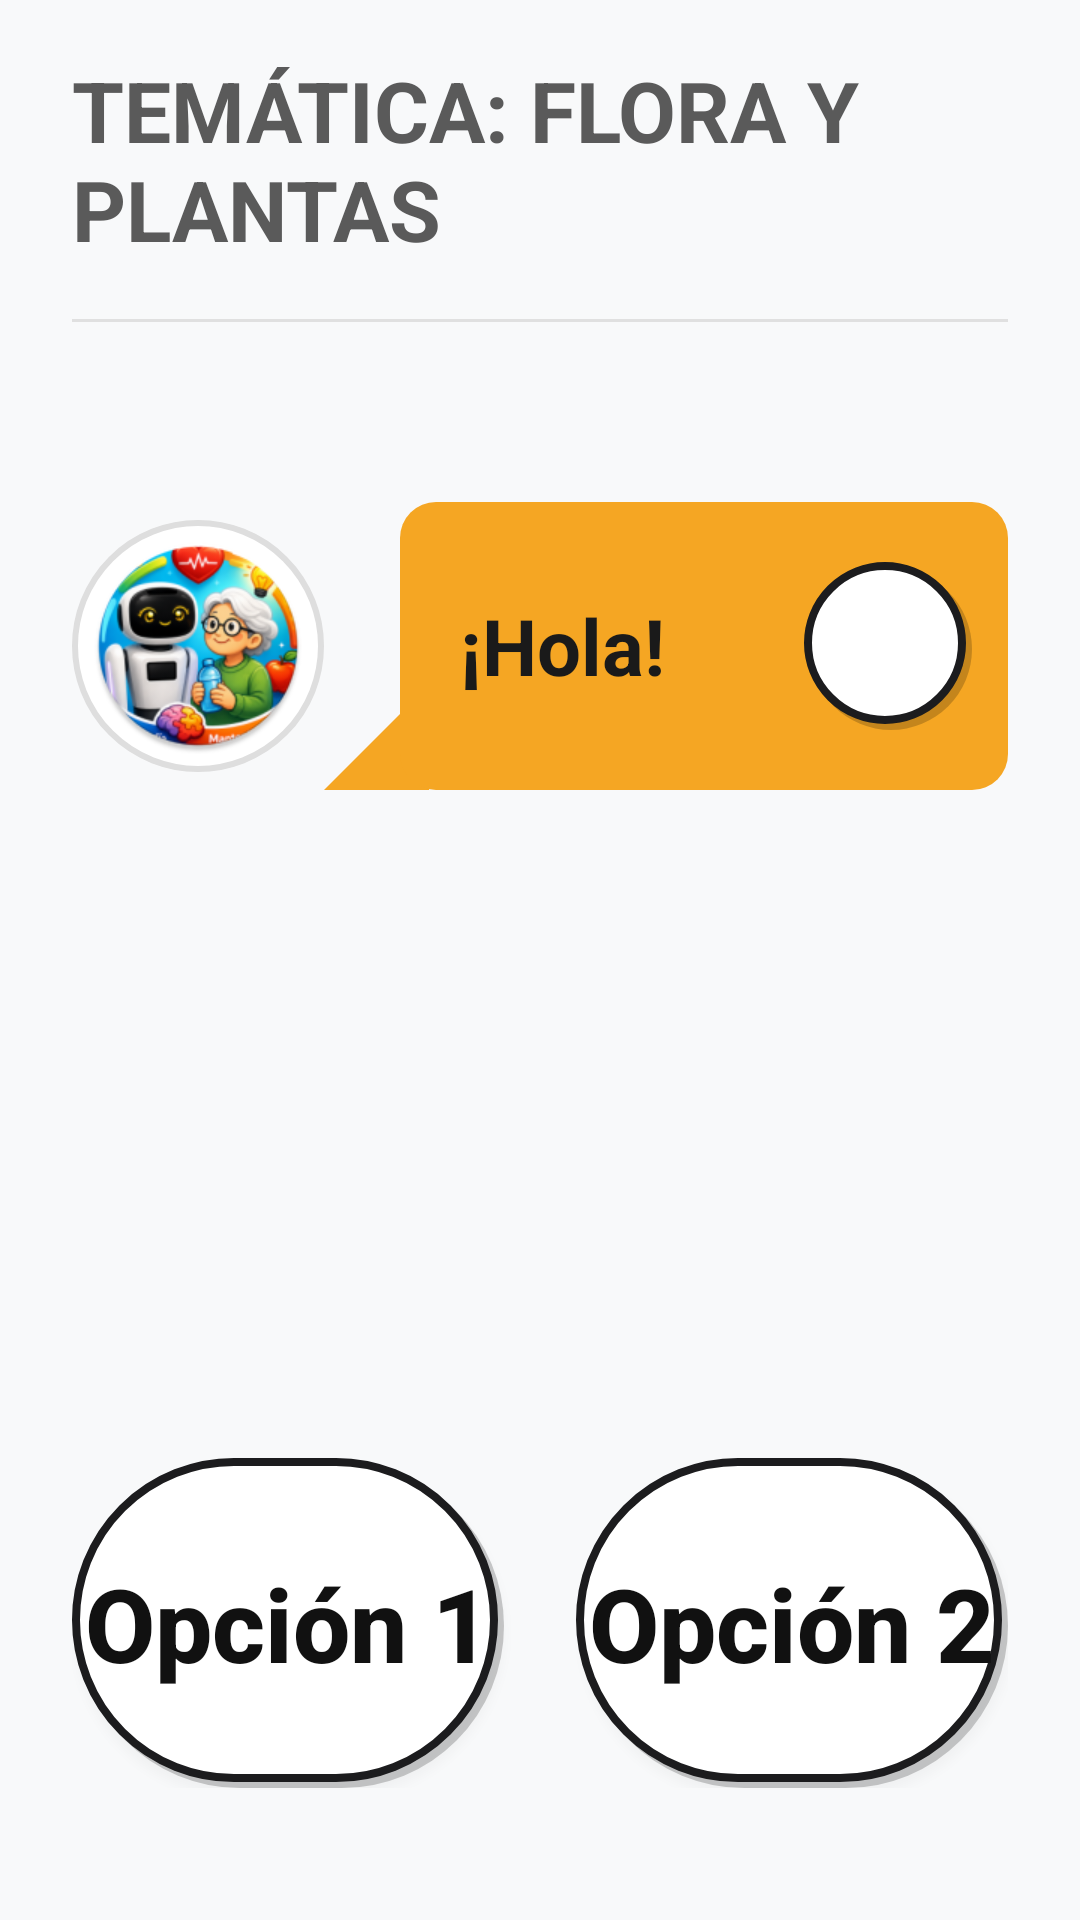

The Android layout XML behind this screen, and the referenced resources:
<!-- AndroidManifest.xml: activity theme AppTheme.NoActionBar -->
<!-- res/layout/activity_juego_mini_rosco.xml -->
<?xml version="1.0" encoding="utf-8"?>
<LinearLayout xmlns:android="http://schemas.android.com/apk/res/android"
    android:layout_width="match_parent"
    android:layout_height="match_parent"
    android:orientation="vertical"
    android:background="#F8F9FA">


    <LinearLayout
        android:layout_width="match_parent"
        android:layout_height="0dp"
        android:layout_weight="1"
        android:orientation="vertical"
        android:paddingStart="24dp"
        android:paddingEnd="24dp"
        android:paddingBottom="28dp">

        <TextView
            android:id="@+id/tvTemaRosco"
            android:layout_width="match_parent"
            android:layout_height="wrap_content"
            android:text="TEMÁTICA: FLORA Y PLANTAS"
            android:textSize="28sp"
            android:textStyle="bold"
            android:textColor="#5A5A5A"
            android:paddingTop="18dp"
            android:paddingBottom="18dp"
            android:gravity="start" />

        <View
            android:layout_width="match_parent"
            android:layout_height="1dp"
            android:background="#E0E0E0"
            android:layout_marginBottom="20dp" />

        <LinearLayout
            android:id="@+id/llContenedorLetras"
            android:layout_width="match_parent"
            android:layout_height="wrap_content"
            android:orientation="horizontal"
            android:gravity="center"
            android:layout_marginBottom="32dp" />

        <TextView
            android:id="@+id/tvProgresoLetra"
            android:layout_width="match_parent"
            android:layout_height="wrap_content"
            android:text=""
            android:visibility="gone"
            android:layout_marginBottom="8dp" />

        <include
            android:id="@+id/bocadillo_robot_rosco"
            layout="@layout/include_robot_bocadillo" />

        <Space
            android:layout_width="match_parent"
            android:layout_height="0dp"
            android:layout_weight="1" />

        <LinearLayout
            android:layout_width="match_parent"
            android:layout_height="wrap_content"
            android:orientation="horizontal"
            android:baselineAligned="false"
            android:layout_marginBottom="16dp">

            <Button
                android:id="@+id/btnRoscoOpcion1"
                android:layout_width="0dp"
                android:layout_height="110dp"
                android:layout_weight="1"
                android:layout_marginEnd="12dp"
                android:text="Opción 1"
                android:background="@drawable/bg_tipo_normal"
                android:textColor="#111111"
                android:textSize="34sp"
                android:textStyle="bold"
                android:textAllCaps="false" />

            <Button
                android:id="@+id/btnRoscoOpcion2"
                android:layout_width="0dp"
                android:layout_height="110dp"
                android:layout_weight="1"
                android:layout_marginStart="12dp"
                android:text="Opción 2"
                android:background="@drawable/bg_tipo_normal"
                android:textColor="#111111"
                android:textSize="34sp"
                android:textStyle="bold"
                android:textAllCaps="false" />
        </LinearLayout>

    </LinearLayout>

</LinearLayout>
<!-- res/layout/include_robot_bocadillo.xml (included above) -->
<?xml version="1.0" encoding="utf-8"?>
<LinearLayout xmlns:android="http://schemas.android.com/apk/res/android"
    android:layout_width="match_parent"
    android:layout_height="wrap_content"
    android:orientation="horizontal"
    android:gravity="center_vertical"
    android:paddingTop="8dp"
    android:paddingBottom="8dp">

    <ImageView
        android:id="@+id/ivBocadilloAvatar"
        android:layout_width="84dp"
        android:layout_height="84dp"
        android:src="@mipmap/ic_launcher_round"
        android:background="@drawable/bg_avatar_circle"
        android:padding="6dp" />

    <ImageView
        android:layout_width="35dp"
        android:layout_height="35dp"
        android:layout_gravity="bottom"
        android:layout_marginBottom="0dp"
        android:layout_marginEnd="-10dp"
        android:src="@drawable/ic_triangle" />

    <LinearLayout
        android:layout_width="0dp"
        android:layout_height="wrap_content"
        android:layout_weight="1"
        android:layout_marginStart="0dp"
        android:background="@drawable/bg_bocadillo"
        android:minHeight="96dp"
        android:gravity="center_vertical"
        android:orientation="horizontal"
        android:paddingStart="20dp"
        android:paddingEnd="12dp"
        android:paddingTop="18dp"
        android:paddingBottom="18dp">

        <TextView
            android:id="@+id/tvBocadilloTexto"
            android:layout_width="0dp"
            android:layout_height="wrap_content"
            android:layout_weight="1"
            android:text="¡Hola!"
            android:textColor="#1A1A1A"
            android:textSize="26sp"
            android:textStyle="bold" />

        <ImageButton
            android:id="@+id/btnRepetirBocadillo"
            android:layout_width="56dp"
            android:layout_height="56dp"
            android:layout_marginStart="8dp"
            android:background="@drawable/bg_tipo_normal"
            android:src="@drawable/ic_volumen"
            android:scaleType="centerInside"
            android:padding="12dp"
            android:contentDescription="Repetir mensaje"/>
    </LinearLayout>
</LinearLayout>
<!-- resources referenced by this layout -->
<resources>
  <!-- drawable bg_avatar_circle (drawable) -->
  <?xml version="1.0" encoding="utf-8"?>
  <shape xmlns:android="http://schemas.android.com/apk/res/android"
      android:shape="oval">
      <solid android:color="#FFFFFF"/>
      <stroke
          android:width="2dp"
          android:color="@color/avatar_borde"/>
  </shape>
  <!-- drawable bg_bocadillo (drawable) -->
  <?xml version="1.0" encoding="utf-8"?>
  <shape xmlns:android="http://schemas.android.com/apk/res/android"
      android:shape="rectangle">
      <solid android:color="#F5A623"/>
      <corners android:radius="12dp"/>
  </shape>
  <!-- drawable bg_tipo_normal (drawable) -->
  <?xml version="1.0" encoding="utf-8"?>
  <layer-list xmlns:android="http://schemas.android.com/apk/res/android">
      
      <item android:top="2dp" android:left="2dp">
          <shape android:shape="rectangle">
              <solid android:color="#33000000" />
              <corners android:radius="70dp" />
          </shape>
      </item>
      
      <item android:bottom="2dp" android:right="2dp">
          <shape android:shape="rectangle">
              <solid android:color="#FFFFFF" />
              <corners android:radius="70dp" />
              <stroke
                  android:color="#1C1C1E"
                  android:width="2.5dp" />
          </shape>
      </item>
  </layer-list>
  <!-- drawable ic_triangle (drawable) -->
  <?xml version="1.0" encoding="utf-8"?>
  <vector xmlns:android="http://schemas.android.com/apk/res/android"
      android:width="14dp"
      android:height="14dp"
      android:viewportWidth="14"
      android:viewportHeight="14">
  
      <path
          android:fillColor="#F5A623"
          android:pathData="M 14,0 L 14,14 L 0,14 Z" />
  </vector>
  <!-- mipmap ic_launcher_round: webp bitmap (mipmap-hdpi, 9822 bytes) -->
  <style name="AppTheme.NoActionBar">
          <item name="windowActionBar">false</item>
          <item name="windowNoTitle">true</item>
          <item name="android:statusBarColor">@color/fondo_app</item>
          <item name="android:windowLightStatusBar">true</item>
      </style>
  <color name="avatar_borde">#DEDEDE</color>
  <color name="fondo_app">#F2F2F7</color>
</resources>
